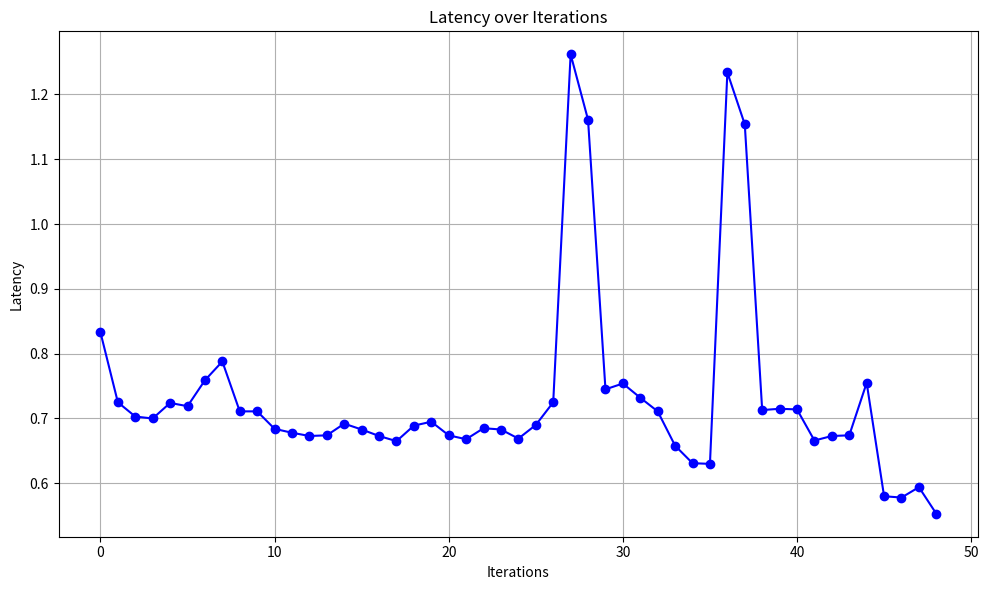

Write Python code to recreate this figure.
import matplotlib.pyplot as plt

# Given data
data = [
    ("2024-03-27 03:48:54", 0.833), ("2024-03-27 03:49:26", 0.725), ("2024-03-27 03:49:59", 0.703),
    ("2024-03-27 03:50:32", 0.7), ("2024-03-27 03:51:05", 0.724), ("2024-03-27 03:51:38", 0.719),
    ("2024-03-27 03:52:11", 0.759), ("2024-03-27 03:52:45", 0.788), ("2024-03-27 03:53:16", 0.711),
    ("2024-03-27 03:54:14", 0.711), ("2024-03-27 03:55:19", 0.684), ("2024-03-27 03:55:52", 0.678),
    ("2024-03-27 03:56:24", 0.673), ("2024-03-27 03:56:56", 0.674), ("2024-03-27 03:57:29", 0.692),
    ("2024-03-27 03:58:01", 0.683), ("2024-03-27 03:58:34", 0.673), ("2024-03-27 03:59:06", 0.665),
    ("2024-03-27 03:59:39", 0.689), ("2024-03-27 04:00:11", 0.695), ("2024-03-27 04:00:43", 0.674),
    ("2024-03-27 04:01:15", 0.668), ("2024-03-27 04:01:48", 0.685), ("2024-03-27 04:02:19", 0.683),
    ("2024-03-27 04:02:51", 0.669), ("2024-03-27 04:03:23", 0.69), ("2024-03-27 04:03:56", 0.725),
    ("2024-03-27 04:04:35", 1.262), ("2024-03-27 04:05:13", 1.161), ("2024-03-27 04:05:51", 0.745),
    ("2024-03-27 04:13:07", 0.754), ("2024-03-27 04:17:35", 0.732), ("2024-03-27 04:18:13", 0.711),
    ("2024-03-27 04:18:51", 0.658), ("2024-03-27 04:19:30", 0.631), ("2024-03-27 04:20:09", 0.630),
    ("2024-03-27 04:20:47", 1.234), ("2024-03-27 04:21:24", 1.154), ("2024-03-27 04:21:57", 0.713),
    ("2024-03-27 04:22:30", 0.715), ("2024-03-27 04:23:03", 0.714), ("2024-03-27 04:23:35", 0.666),
    ("2024-03-27 04:24:07", 0.673), ("2024-03-27 04:24:40", 0.674), ("2024-03-27 04:25:13", 0.755),
    ("2024-03-27 04:25:43", 0.58), ("2024-03-27 04:26:16", 0.578), ("2024-03-27 04:26:48", 0.594),
    ("2024-03-27 04:27:21", 0.553)
]

# Extract latencies
latencies = [entry[1] for entry in data]

# Plot the data
plt.figure(figsize=(10, 6))
plt.plot(latencies, marker='o', linestyle='-', color='b')
plt.xlabel('Iterations')
plt.ylabel('Latency')
plt.title('Latency over Iterations')
plt.grid(True)
plt.tight_layout()
plt.show()


